Dataset: Final_Dataset (GitHub, pavanteja15/tea-dataset). Classes: algal spot, brown blight, gray blight, healthy, helopeltis, red spot.

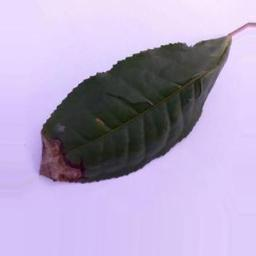
Label: gray blight

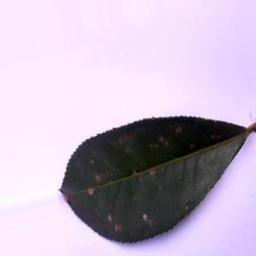
Label: algal spot

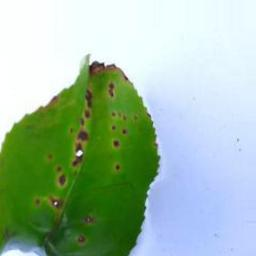
Label: helopeltis

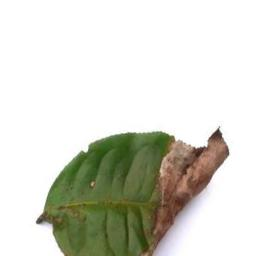
Label: brown blight

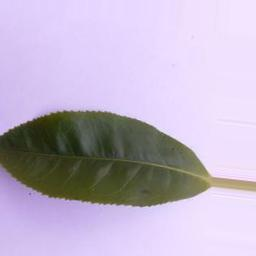
Label: healthy

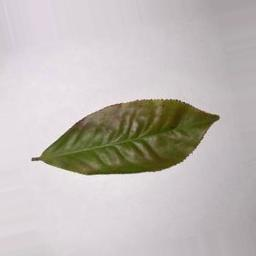
Label: red spot
